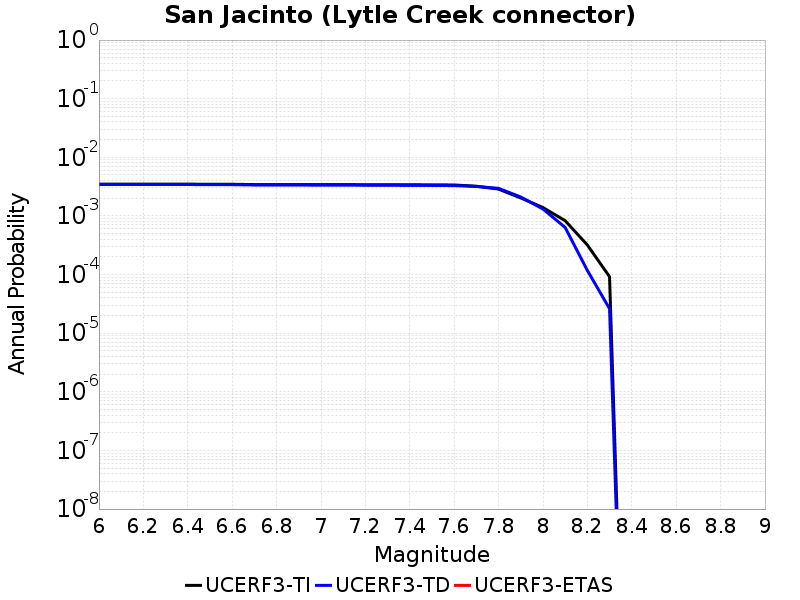

Data behind this chart, as committed beside it:
Magnitude, UCERF3-TI Prob, UCERF3-TD Prob, UCERF3-ETAS Prob
6.0, 0.003487, 0.003435, 0.0
6.1, 0.003487, 0.003435, 0.0
6.2, 0.003487, 0.003435, 0.0
6.3, 0.003487, 0.003435, 0.0
6.4, 0.003487, 0.003435, 0.0
6.5, 0.003467, 0.003414, 0.0
6.6, 0.003467, 0.003414, 0.0
6.7, 0.003428, 0.003372, 0.0
6.8, 0.003425, 0.003369, 0.0
6.9, 0.003422, 0.003365, 0.0
7.0, 0.003419, 0.00336, 0.0
7.1, 0.003416, 0.003354, 0.0
7.2, 0.00341, 0.003345, 0.0
7.3, 0.003405, 0.003335, 0.0
7.4, 0.0034, 0.003325, 0.0
7.5, 0.003392, 0.003313, 0.0
7.6, 0.003374, 0.003292, 0.0
7.7, 0.003212, 0.003185, 0.0
7.8, 0.002868, 0.002958, 0.0
7.9, 0.002027, 0.002105, 0.0
8.0, 0.001391, 0.001313, 0.0
8.1, 8.298933E-4, 6.358126E-4, 0.0
8.2, 3.1977732E-4, 1.17826676E-4, 0.0
8.3, 9.197987E-5, 2.615857E-5, 0.0
